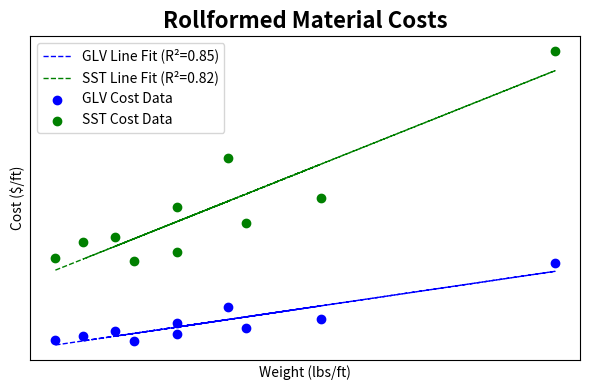
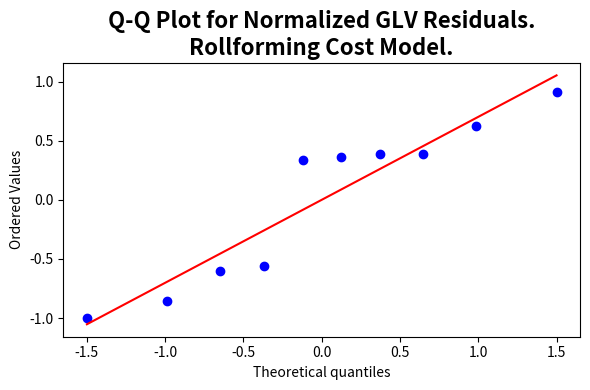
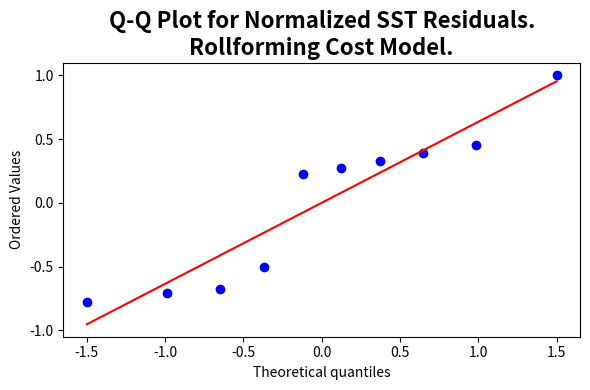

Here is the Python script that generated these plots, in order:
import matplotlib.pyplot as plt # type: ignore
import numpy as np
from scipy.stats import f # type: ignore
import scipy.stats as stats # type: ignore

GLV = [4.71,
       7.60,
       5.51,
       4.60,
       5.77,
       6.57,
       5.22,
       11.53,
       6.27,
       5.09]

SST = [11.96,
       20.83,
       13.87,
       11.74,
       15.04,
       17.27,
       12.50,
       30.29,
       16.47,
       13.37]

WEIGHT = [4.22,
          6.72,
          5.08,
          5.36,
          6.99,
          8.07,
          5.99,
          11.47,
          5.99,
          4.62]

def scatter_costs():
    """
    Scatter the costs for GLV, SST.
    """
    plt.figure(figsize=(6, 4))
    # GLV trend line
    glv_fit = np.polyfit(WEIGHT, GLV, 1)
    glv_trend = np.poly1d(glv_fit)
    glv_r2 = np.corrcoef(WEIGHT, GLV)[0, 1] ** 2
    plt.plot(WEIGHT, glv_trend(WEIGHT), color='blue', linestyle='--', label=f'GLV Line Fit (R²={glv_r2:.2f})', linewidth=1)
    # SST trend line
    sst_fit = np.polyfit(WEIGHT, SST, 1)
    sst_trend = np.poly1d(sst_fit)
    sst_r2 = np.corrcoef(WEIGHT, SST)[0, 1] ** 2
    plt.plot(WEIGHT, sst_trend(WEIGHT), color='green', linestyle='--', label=f'SST Line Fit (R²={sst_r2:.2f})', linewidth=1)
    
    plt.scatter(WEIGHT, GLV, label='GLV Cost Data', color='blue')
    plt.scatter(WEIGHT, SST, label='SST Cost Data', color='green')
    plt.title('Rollformed Material Costs', fontsize=16, fontweight='bold', color='black')
    plt.xlabel('Weight (lbs/ft)')
    plt.ylabel('Cost ($/ft)')
    plt.yticks([])
    plt.xticks([])
    plt.legend()
    # plt.grid(True)
    plt.tight_layout()
    plt.show()

    # Perform F-test for GLV
    glv_ssr = np.sum((glv_trend(WEIGHT) - np.mean(GLV))**2)  # Regression sum of squares
    glv_sse = np.sum((GLV - glv_trend(WEIGHT))**2)  # Error sum of squares
    glv_df_reg = 1  # Degrees of freedom for regression
    glv_df_err = len(WEIGHT) - 2  # Degrees of freedom for error
    glv_f_stat = (glv_ssr / glv_df_reg) / (glv_sse / glv_df_err)
    glv_f_crit = f.ppf(0.95, glv_df_reg, glv_df_err)  # 95% confidence level

    # Perform F-test for SST
    sst_ssr = np.sum((sst_trend(WEIGHT) - np.mean(SST))**2)  # Regression sum of squares
    sst_sse = np.sum((SST - sst_trend(WEIGHT))**2)  # Error sum of squares
    sst_df_reg = 1  # Degrees of freedom for regression
    sst_df_err = len(WEIGHT) - 2  # Degrees of freedom for error
    sst_f_stat = (sst_ssr / sst_df_reg) / (sst_sse / sst_df_err)
    sst_f_crit = f.ppf(0.95, sst_df_reg, sst_df_err)  # 95% confidence level

    # Display F-test results
    print(f"GLV F-statistic: {glv_f_stat:.2f}, F-critical: {glv_f_crit:.2f}")
    print(f"SST F-statistic: {sst_f_stat:.2f}, F-critical: {sst_f_crit:.2f}")

    # Calculate residuals
    glv_residuals = GLV - glv_trend(WEIGHT)
    sst_residuals = SST - sst_trend(WEIGHT)

    # Normalize residuals
    glv_residuals_normalized = glv_residuals / np.max(np.abs(glv_residuals))
    sst_residuals_normalized = sst_residuals / np.max(np.abs(sst_residuals))

    # Plot Q-Q plot for normalized GLV residuals
    plt.figure(figsize=(6, 4))
    stats.probplot(glv_residuals_normalized, dist="norm", plot=plt)
    plt.title("Q-Q Plot for Normalized GLV Residuals.\nRollforming Cost Model.", fontsize=16, fontweight='bold', color='black')
    plt.yticks([-1, -0.5, 0, 0.5, 1])  # Set y-ticks
    plt.tight_layout()
    plt.show()

    # Plot Q-Q plot for normalized SST residuals
    plt.figure(figsize=(6, 4))
    stats.probplot(sst_residuals_normalized, dist="norm", plot=plt)
    plt.title("Q-Q Plot for Normalized SST Residuals.\nRollforming Cost Model.", fontsize=16, fontweight='bold', color='black')
    plt.yticks([-1, -0.5, 0, 0.5, 1])  # Set y-ticks
    plt.tight_layout()
    plt.show()

scatter_costs()